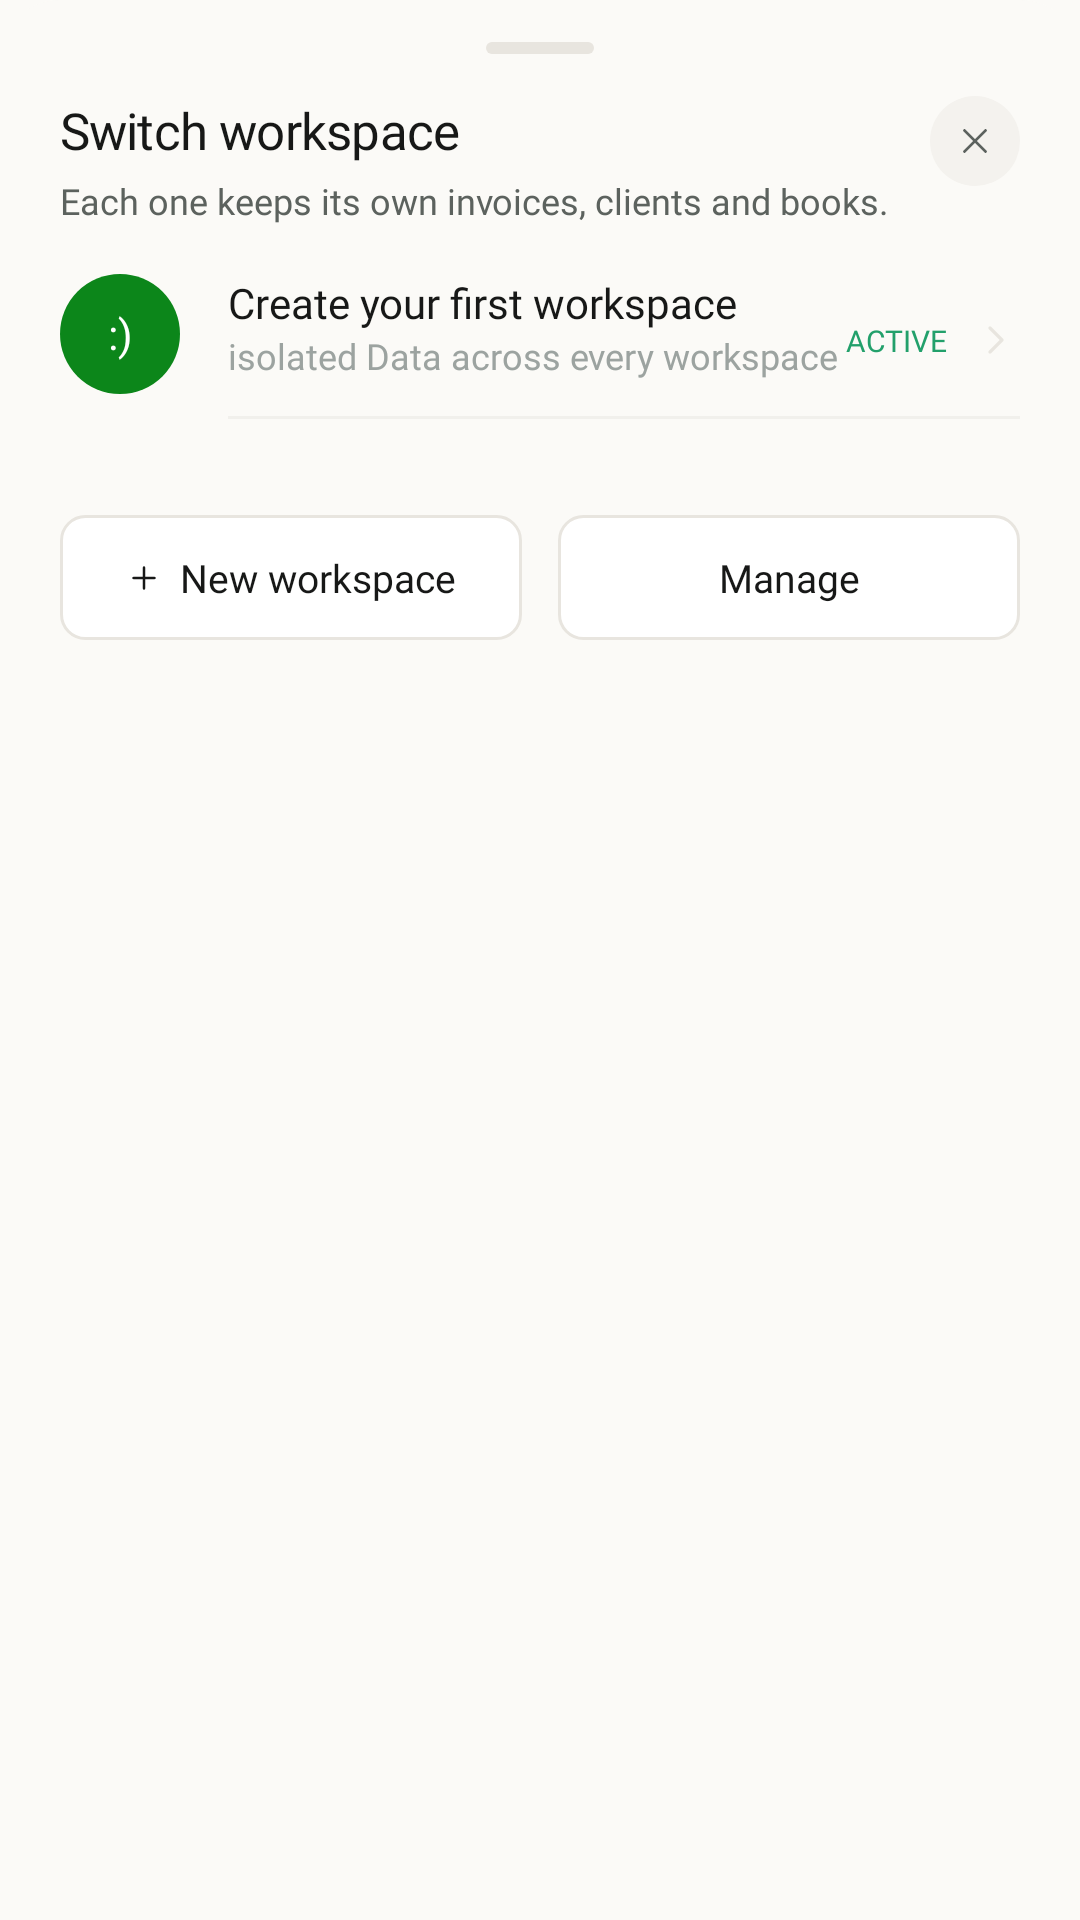

Here is an Android app screen rendered from its layout file. Give the layout XML and the strings, colors and styles it references.
<!-- AndroidManifest.xml: application theme Theme.InvoiceGenerator -->
<!-- res/layout/bottom_sheet_switch_workspace.xml -->
<?xml version="1.0" encoding="utf-8"?>
<androidx.constraintlayout.widget.ConstraintLayout xmlns:android="http://schemas.android.com/apk/res/android"
    xmlns:app="http://schemas.android.com/apk/res-auto"
    android:layout_width="match_parent"
    android:layout_height="wrap_content"
    android:background="@drawable/bottom_sheet_bg"
    android:paddingHorizontal="20dp"
    android:paddingTop="8dp"
    android:paddingBottom="28dp">

    
    <View
        android:id="@+id/dragHandle"
        android:layout_width="36dp"
        android:layout_height="4dp"
        android:layout_marginTop="6dp"
        android:background="@drawable/drag_handle_bg"
        app:layout_constraintEnd_toEndOf="parent"
        app:layout_constraintStart_toStartOf="parent"
        app:layout_constraintTop_toTopOf="parent" />

    
    <TextView
        android:id="@+id/title"
        android:layout_width="0dp"
        android:layout_height="wrap_content"
        android:layout_marginTop="14dp"
        android:fontFamily="@font/inter_bold"
        android:letterSpacing="-0.015"
        android:text="Switch workspace"
        android:textColor="@color/text_primary"
        android:textSize="17sp"
        app:layout_constraintEnd_toStartOf="@+id/closeBtn"
        app:layout_constraintStart_toStartOf="parent"
        app:layout_constraintTop_toBottomOf="@id/dragHandle" />

    <TextView
        android:id="@+id/subtitle"
        android:layout_width="0dp"
        android:layout_height="wrap_content"
        android:layout_marginTop="4dp"
        android:fontFamily="@font/inter"
        android:lineSpacingExtra="4dp"
        android:text="Each one keeps its own invoices, clients and books."
        android:textColor="@color/text_grey"
        android:textSize="12sp"
        app:layout_constraintEnd_toEndOf="@id/title"
        app:layout_constraintStart_toStartOf="parent"
        app:layout_constraintTop_toBottomOf="@id/title" />

    <androidx.constraintlayout.widget.ConstraintLayout
        android:id="@+id/closeBtn"
        android:layout_width="30dp"
        android:layout_height="30dp"
        android:background="@drawable/avatar_crossed_state_bg"
        android:backgroundTint="@color/greyish_white"
        app:layout_constraintEnd_toEndOf="parent"
        app:layout_constraintTop_toTopOf="@id/title">

        <ImageView
            android:layout_width="14dp"
            android:layout_height="14dp"
            android:src="@drawable/ic_close"
            app:layout_constraintBottom_toBottomOf="parent"
            app:layout_constraintEnd_toEndOf="parent"
            app:layout_constraintStart_toStartOf="parent"
            app:layout_constraintTop_toTopOf="parent"
            app:tint="@color/text_grey" />
    </androidx.constraintlayout.widget.ConstraintLayout>

    

    <androidx.constraintlayout.widget.ConstraintLayout
        android:id="@+id/activeWorkspaceSection"
        android:layout_width="match_parent"
        android:layout_height="wrap_content"
        android:background="?attr/selectableItemBackground"
        android:paddingVertical="12dp"
        app:layout_constraintTop_toBottomOf="@id/subtitle"
        app:layout_constraintStart_toStartOf="parent"
        app:layout_constraintEnd_toEndOf="parent">


        <FrameLayout
            android:id="@+id/logoArea"
            android:layout_width="44dp"
            android:layout_height="44dp"
            app:layout_constraintBottom_toBottomOf="parent"
            app:layout_constraintStart_toStartOf="parent"
            app:layout_constraintTop_toTopOf="parent"
            >
            <TextView
                android:id="@+id/workspaceAvatar"
                android:layout_width="40dp"
                android:layout_height="40dp"
                android:background="@drawable/avatar_circle"
                android:backgroundTint="@color/primary_green"
                android:fontFamily="@font/inter_bold"
                android:gravity="center"
                android:text=":)"
                android:textColor="@color/on_primary_text"
                android:textSize="14sp"
                />
            <com.google.android.material.imageview.ShapeableImageView
                android:id="@+id/logo"
                android:layout_width="44dp"
                android:layout_height="44dp"
                android:scaleType="centerCrop"
                app:shapeAppearanceOverlay="@style/ShapeAppearance.Material3.Corner.Full"
                android:visibility="gone"/>
        </FrameLayout>


        <TextView
            android:id="@+id/workspaceName"
            android:layout_width="0dp"
            android:layout_height="wrap_content"
            android:layout_marginStart="12dp"
            android:fontFamily="@font/inter_semibold"
            android:text="Create your first workspace"
            android:textColor="@color/text_primary"
            android:textSize="14sp"
            app:layout_constraintEnd_toStartOf="@+id/activeIndicator"
            app:layout_constraintStart_toEndOf="@id/logoArea"
            app:layout_constraintTop_toTopOf="@id/logoArea" />

        <TextView
            android:id="@+id/workspaceSubtitle"
            android:layout_width="0dp"
            android:layout_height="wrap_content"
            android:fontFamily="@font/inter"
            android:text="isolated Data across every workspace"
            android:textColor="@color/text_secondary"
            android:textSize="12sp"
            app:layout_constraintEnd_toEndOf="@id/workspaceName"
            app:layout_constraintStart_toStartOf="@id/workspaceName"
            app:layout_constraintTop_toBottomOf="@id/workspaceName" />

        <TextView
            android:id="@+id/activeIndicator"
            android:layout_width="wrap_content"
            android:layout_height="wrap_content"
            android:layout_marginEnd="8dp"
            android:fontFamily="@font/inter_bold"
            android:text="ACTIVE"
            android:textColor="@color/signal_green"
            android:textSize="10sp"

            app:layout_constraintBottom_toBottomOf="parent"
            app:layout_constraintEnd_toStartOf="@+id/arrowRight"
            app:layout_constraintTop_toTopOf="parent" />

        <ImageView
            android:id="@+id/arrowRight"
            android:layout_width="16dp"
            android:layout_height="16dp"
            android:src="@drawable/ic_back"
            android:rotation="180"
            app:layout_constraintBottom_toBottomOf="parent"
            app:layout_constraintEnd_toEndOf="parent"
            app:layout_constraintTop_toTopOf="parent"
            app:tint="@color/border_color" />

        <View
            android:id="@+id/divider"
            android:layout_width="0dp"
            android:layout_height="1dp"
            android:layout_marginTop="12dp"
            android:background="@color/workspace_selected_bg"
            app:layout_constraintEnd_toEndOf="parent"
            app:layout_constraintStart_toStartOf="@id/workspaceName"
            app:layout_constraintTop_toBottomOf="@id/workspaceSubtitle" />

    </androidx.constraintlayout.widget.ConstraintLayout>

    
    <LinearLayout
        android:layout_width="match_parent"
        android:layout_height="wrap_content"
        android:layout_marginTop="20dp"
        android:orientation="horizontal"
        app:layout_constraintTop_toBottomOf="@id/activeWorkspaceSection">

        <androidx.constraintlayout.widget.ConstraintLayout
            android:id="@+id/btnNewWorkspace"
            android:layout_width="0dp"
            android:layout_height="wrap_content"
            android:layout_weight="1"
            android:background="@drawable/bg_input_field"
            android:paddingVertical="12dp">

            <ImageView
                android:id="@+id/plusIcon"
                android:layout_width="12dp"
                android:layout_height="12dp"
                android:src="@drawable/ic_plus"
                app:layout_constraintBottom_toBottomOf="parent"
                app:layout_constraintEnd_toStartOf="@+id/tvNewWorkspace"
                app:layout_constraintHorizontal_chainStyle="packed"
                app:layout_constraintStart_toStartOf="parent"
                app:layout_constraintTop_toTopOf="parent"
                app:tint="@color/text_primary" />

            <TextView
                android:id="@+id/tvNewWorkspace"
                android:layout_width="wrap_content"
                android:layout_height="wrap_content"
                android:layout_marginStart="6dp"
                android:fontFamily="@font/inter_semibold"
                android:text="New workspace"
                android:textColor="@color/text_primary"
                android:textSize="13sp"
                app:layout_constraintBottom_toBottomOf="parent"
                app:layout_constraintEnd_toEndOf="parent"
                app:layout_constraintStart_toEndOf="@id/plusIcon"
                app:layout_constraintTop_toTopOf="parent" />

        </androidx.constraintlayout.widget.ConstraintLayout>

        <View
            android:layout_width="12dp"
            android:layout_height="1px" />

        <TextView
            android:id="@+id/btnManage"
            android:layout_width="0dp"
            android:layout_height="match_parent"
            android:layout_weight="1"
            android:background="@drawable/bg_input_field"
            android:fontFamily="@font/inter_semibold"
            android:gravity="center"
            android:text="Manage"
            android:textColor="@color/text_primary"
            android:textSize="13sp" />

    </LinearLayout>

</androidx.constraintlayout.widget.ConstraintLayout>
<!-- resources referenced by this layout -->
<resources>
  <color name="border_color">#E8E5DF</color>
  <color name="greyish_white">#F4F2EE</color>
  <color name="on_primary_text">#FFFFFF</color>
  <color name="primary_green">#0C861A</color>
  <color name="signal_green">#22A06B</color>
  <color name="text_grey">#5C625E</color>
  <color name="text_primary">#171817</color>
  <color name="text_secondary">#9CA3A0</color>
  <color name="workspace_selected_bg">#F1F0EC</color>
  <!-- drawable avatar_circle (drawable) -->
  <?xml version="1.0" encoding="utf-8"?>
  <shape xmlns:android="http://schemas.android.com/apk/res/android"
      android:shape="rectangle">
      <solid android:color="@color/avatar_green_bg"/>
      <corners android:radius="999dp"/>
  
  </shape>
  <!-- drawable avatar_crossed_state_bg (drawable) -->
  <?xml version="1.0" encoding="utf-8"?>
  <shape xmlns:android="http://schemas.android.com/apk/res/android"
      android:shape="rectangle">
      <solid android:color="@color/tickedColorbg"/>
      <corners android:radius="999dp"/>
  
  </shape>
  <!-- drawable bg_input_field (drawable) -->
  <?xml version="1.0" encoding="utf-8"?>
  <shape xmlns:android="http://schemas.android.com/apk/res/android">
      <solid android:color="@color/white"/>
      <corners android:radius="8dp"/>
      <stroke android:width="1dp" android:color="@color/btn_border_light"/>
  </shape>
  <!-- drawable bottom_sheet_bg (drawable) -->
  <?xml version="1.0" encoding="utf-8"?>
  <shape xmlns:android="http://schemas.android.com/apk/res/android">
      <solid android:color="@color/bg_cream" />
      <corners android:topLeftRadius="20dp" android:topRightRadius="20dp"/>
  </shape>
  <!-- drawable drag_handle_bg (drawable) -->
  <?xml version="1.0" encoding="utf-8"?>
  <shape xmlns:android="http://schemas.android.com/apk/res/android">
      <solid android:color="@color/btn_border_light" />
      <corners android:radius="2dp" />
  </shape>
  <!-- drawable ic_back (drawable) -->
  <?xml version="1.0" encoding="utf-8"?>
  <vector xmlns:android="http://schemas.android.com/apk/res/android"
      android:width="24dp"
      android:height="24dp"
      android:viewportWidth="24"
      android:viewportHeight="24">
      <path
          android:pathData="M15,6 L9,12 L15,18"
          android:strokeColor="@color/btn_text_dark"
          android:strokeWidth="1.6"
          android:strokeLineCap="round"
          android:strokeLineJoin="round"
          android:fillColor="@android:color/transparent" />
  </vector>
  <style name="Theme.InvoiceGenerator" parent="Base.Theme.InvoiceGenerator" />
  <color name="avatar_green_bg">#7E8E6B</color>
  <color name="tickedColorbg">#22A06B</color>
  <color name="white">#FFFFFF</color>
  <color name="btn_border_light">#E8E5DF</color>
  <color name="bg_cream">#FBFAF7</color>
  <color name="btn_text_dark">#171817</color>
  <style name="Base.Theme.InvoiceGenerator" parent="Theme.Material3.DayNight.NoActionBar">
          <item name="android:navigationBarColor">@android:color/transparent</item>
          <item name="android:statusBarColor">@android:color/transparent</item>
          <item name="android:windowBackground">@color/bg_cream</item>
          <item name="android:windowLightNavigationBar" tools:targetApi="o_mr1">true</item>
          <item name="colorPrimary">@color/primary_green</item>
          <item name="colorSecondary">@color/primary_green</item>
          <item name="colorControlActivated">@color/primary_green</item>
      </style>
</resources>
